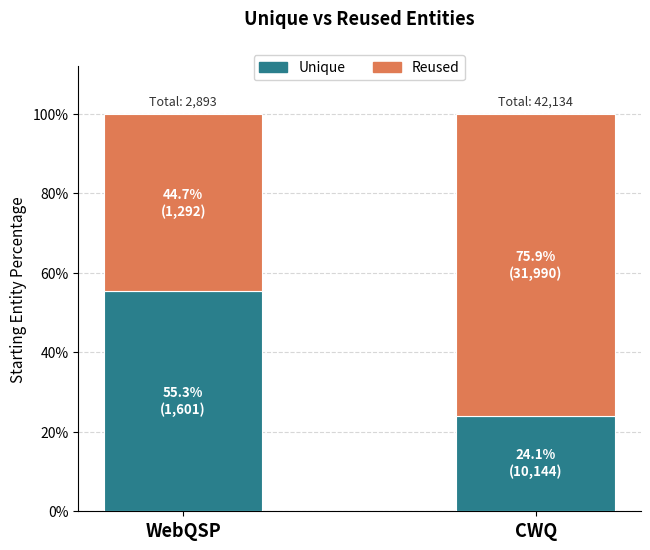

Source code (Python):
import matplotlib.pyplot as plt
import matplotlib.patches as mpatches
import numpy as np

# ── Data from updates.md ──────────────────────────────────────────────────────
datasets = ["WebQSP", "CWQ"]

total  = np.array([2_893,  42_134])
unique = np.array([1_601,  10_144])
reused = total - unique

unique_pct = unique / total * 100
reused_pct = reused / total * 100

# ── Palette ───────────────────────────────────────────────────────────────────
C_UNIQUE = "#2A7F8C"
C_REUSED = "#E07B54"

# ── Plot ──────────────────────────────────────────────────────────────────────
fig, ax = plt.subplots(figsize=(7, 6))
fig.patch.set_facecolor("white")
ax.set_facecolor("white")

x     = np.array([0, 1])
width = 0.45

ax.bar(x, unique_pct, width,
       color=C_UNIQUE, edgecolor="white", linewidth=0.8, zorder=3)
ax.bar(x, reused_pct, width, bottom=unique_pct,
       color=C_REUSED, edgecolor="white", linewidth=0.8, zorder=3)

for i, (up, rp, u, r, t) in enumerate(zip(unique_pct, reused_pct, unique, reused, total)):
    ax.text(x[i], up / 2, f"{up:.1f}%\n({u:,})", ha="center", va="center",
            fontsize=9.5, fontweight="bold", color="white")
    ax.text(x[i], up + rp / 2, f"{rp:.1f}%\n({r:,})", ha="center", va="center",
            fontsize=9.5, fontweight="bold", color="white")
    ax.text(x[i], 101.5, f"Total: {t:,}", ha="center", va="bottom",
            fontsize=9, color="#333333")

ax.set_xticks(x)
ax.set_xticklabels(datasets, fontsize=13, fontweight="bold")
ax.set_ylabel("Starting Entity Percentage", fontsize=11)
ax.set_title("Unique vs Reused Entities", fontsize=13, fontweight="bold", pad=30)
ax.set_ylim(0, 112)
ax.yaxis.set_major_formatter(plt.FuncFormatter(lambda v, _: f"{v:.0f}%"))
ax.grid(axis="y", linestyle="--", alpha=0.5, zorder=0)
ax.spines[["top", "right"]].set_visible(False)

legend_handles = [
    mpatches.Patch(color=C_UNIQUE, label="Unique"),
    mpatches.Patch(color=C_REUSED, label="Reused"),
]
ax.legend(handles=legend_handles, fontsize=10, loc="upper center",
          bbox_to_anchor=(0.5, 1.04), ncol=2, framealpha=0.85, edgecolor="#cccccc")

fig.tight_layout(pad=2.5)
fig.savefig("entity_unique_vs_reused_mentions.png", dpi=150, bbox_inches="tight",
            facecolor="white")
print("Saved: entity_unique_vs_reused_mentions.png")
